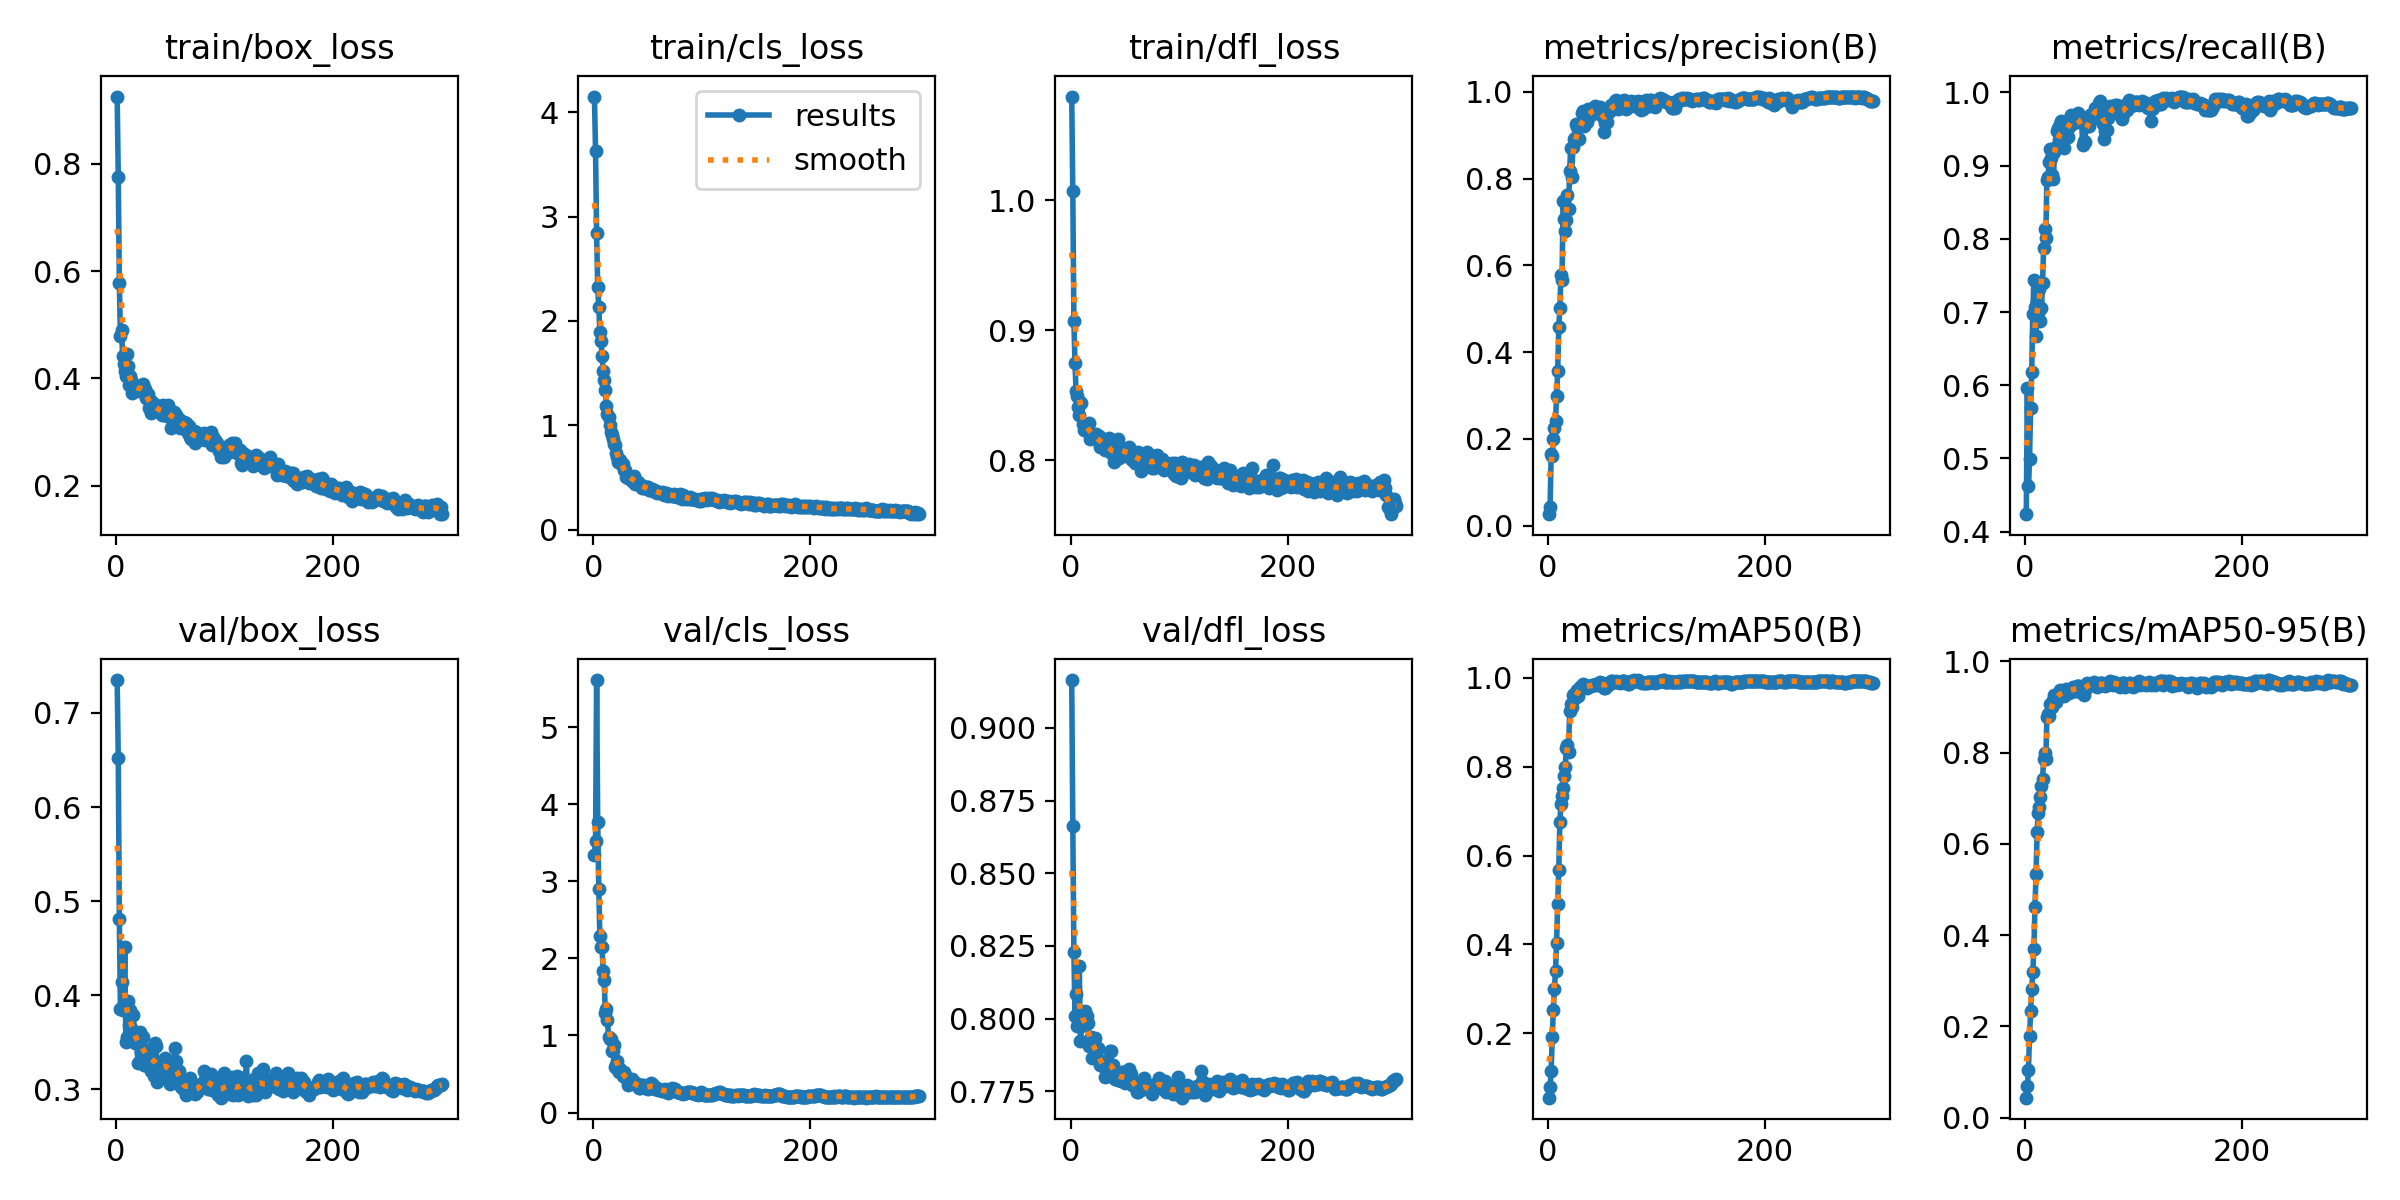

Values plotted in this chart, from the file beside it:
epoch, time, train/box_loss, train/cls_loss, train/dfl_loss, metrics/precision(B), metrics/recall(B), metrics/mAP50(B), metrics/mAP50-95(B), val/box_loss, val/cls_loss, val/dfl_loss, lr/pg0, lr/pg1, lr/pg2
1, 15.88, 0.9256, 4.152, 1.08, 0.02634, 0.4239, 0.05559, 0.044, 0.735, 3.347, 0.9164, 2.224e-05, 2.224e-05, 2.224e-05
2, 23.42, 0.7758, 3.634, 1.007, 0.04396, 0.5968, 0.07967, 0.06855, 0.6522, 3.526, 0.8662, 4.98749e-05, 4.98749e-05, 4.98749e-05
3, 28.82, 0.5784, 2.844, 0.907, 0.1659, 0.463, 0.1159, 0.1045, 0.4813, 5.614, 0.8229, 7.73263e-05, 7.73263e-05, 7.73263e-05
4, 34.83, 0.4797, 2.324, 0.8751, 0.1605, 0.4999, 0.1923, 0.1801, 0.3851, 3.776, 0.8008, 0.0001046, 0.0001046, 0.0001046
5, 40.57, 0.4907, 2.129, 0.8532, 0.2002, 0.5685, 0.253, 0.2335, 0.414, 2.902, 0.8083, 0.0001317, 0.0001317, 0.0001317
6, 45.88, 0.4419, 1.895, 0.8493, 0.2253, 0.6176, 0.3007, 0.2817, 0.3848, 2.285, 0.7975, 0.0001586, 0.0001586, 0.0001586
7, 51.14, 0.4269, 1.812, 0.8409, 0.242, 0.6978, 0.3402, 0.3182, 0.3902, 2.15, 0.8021, 0.0001853, 0.0001853, 0.0001853
8, 56.6, 0.4137, 1.669, 0.8347, 0.2997, 0.7437, 0.4044, 0.3689, 0.4513, 2.149, 0.8181, 0.0002118, 0.0002118, 0.0002118
9, 62.2, 0.4045, 1.521, 0.8446, 0.3554, 0.7069, 0.4911, 0.4619, 0.35, 1.834, 0.7922, 0.0002382, 0.0002382, 0.0002382
10, 67.25, 0.4455, 1.432, 0.8441, 0.4578, 0.6678, 0.5681, 0.5335, 0.3561, 1.725, 0.7974, 0.0002643, 0.0002643, 0.0002643
11, 72.76, 0.4229, 1.336, 0.828, 0.501, 0.7134, 0.6754, 0.625, 0.394, 1.288, 0.7979, 0.0002903, 0.0002903, 0.0002903
12, 78.07, 0.3874, 1.187, 0.8233, 0.5787, 0.6985, 0.7155, 0.6685, 0.3679, 1.349, 0.7984, 0.0003161, 0.0003161, 0.0003161
13, 83.29, 0.4037, 1.105, 0.825, 0.5669, 0.7316, 0.7339, 0.6818, 0.3842, 1.198, 0.8028, 0.0003417, 0.0003417, 0.0003417
14, 88.66, 0.398, 1.083, 0.8246, 0.749, 0.6873, 0.7511, 0.7026, 0.3654, 0.9805, 0.7982, 0.0003672, 0.0003672, 0.0003672
15, 93.9, 0.3726, 1.004, 0.8277, 0.7063, 0.7054, 0.7781, 0.7267, 0.362, 0.9501, 0.801, 0.0003924, 0.0003924, 0.0003924
16, 99.17, 0.3831, 0.9383, 0.8275, 0.6802, 0.74, 0.8001, 0.7418, 0.3792, 0.9503, 0.7986, 0.0004175, 0.0004175, 0.0004175
17, 104.8, 0.3874, 0.9067, 0.8292, 0.7044, 0.7881, 0.8413, 0.786, 0.349, 0.7983, 0.7905, 0.0004424, 0.0004424, 0.0004424
18, 109.8, 0.3764, 0.8702, 0.8167, 0.7635, 0.8136, 0.8485, 0.7988, 0.356, 0.7934, 0.7912, 0.0004671, 0.0004671, 0.0004671
19, 115, 0.3807, 0.8201, 0.8177, 0.731, 0.8017, 0.8321, 0.7852, 0.3575, 0.8795, 0.7938, 0.0004916, 0.0004916, 0.0004916
20, 119.4, 0.3809, 0.8102, 0.8192, 0.8186, 0.8806, 0.9251, 0.8787, 0.3277, 0.5957, 0.7863, 0.0005159, 0.0005159, 0.0005159
21, 124.4, 0.3802, 0.7304, 0.8189, 0.8706, 0.8849, 0.9402, 0.8835, 0.348, 0.6223, 0.791, 0.0005193, 0.0005193, 0.0005193
22, 129.4, 0.3835, 0.6914, 0.8179, 0.8048, 0.9046, 0.9347, 0.8793, 0.3612, 0.6654, 0.7932, 0.0005175, 0.0005175, 0.0005175
23, 132.8, 0.3865, 0.6455, 0.8204, 0.8722, 0.922, 0.9616, 0.9065, 0.3402, 0.5519, 0.7888, 0.0005156, 0.0005156, 0.0005156
24, 138, 0.3831, 0.6574, 0.8166, 0.8926, 0.9102, 0.9641, 0.906, 0.3559, 0.5217, 0.7893, 0.0005138, 0.0005138, 0.0005138
25, 141.5, 0.39, 0.6702, 0.8168, 0.8937, 0.8877, 0.9547, 0.8995, 0.3556, 0.5695, 0.7898, 0.000512, 0.000512, 0.000512
26, 145.3, 0.3732, 0.6155, 0.8184, 0.927, 0.8818, 0.9603, 0.9149, 0.3253, 0.5279, 0.786, 0.0005101, 0.0005101, 0.0005101
27, 150.8, 0.3803, 0.6286, 0.8101, 0.9196, 0.9186, 0.9716, 0.9264, 0.3253, 0.4762, 0.7842, 0.0005083, 0.0005083, 0.0005083
28, 155.8, 0.3633, 0.5721, 0.8153, 0.8922, 0.9257, 0.9593, 0.9106, 0.3367, 0.5315, 0.7844, 0.0005065, 0.0005065, 0.0005065
29, 159.2, 0.3711, 0.5725, 0.815, 0.8907, 0.9469, 0.9732, 0.9266, 0.338, 0.4835, 0.7853, 0.0005046, 0.0005046, 0.0005046
30, 165, 0.3456, 0.5028, 0.8158, 0.9258, 0.9509, 0.9794, 0.9207, 0.3389, 0.4422, 0.7841, 0.0005028, 0.0005028, 0.0005028
31, 168.8, 0.359, 0.5124, 0.8139, 0.951, 0.9354, 0.979, 0.9282, 0.3428, 0.4324, 0.7835, 0.000501, 0.000501, 0.000501
32, 173.8, 0.335, 0.4911, 0.8079, 0.9569, 0.9564, 0.9854, 0.9367, 0.3193, 0.3597, 0.7801, 0.0004991, 0.0004991, 0.0004991
33, 179.3, 0.3553, 0.5168, 0.8091, 0.9217, 0.9615, 0.9832, 0.9285, 0.3348, 0.3952, 0.7825, 0.0004973, 0.0004973, 0.0004973
34, 183.4, 0.3532, 0.5014, 0.8085, 0.9342, 0.9375, 0.9814, 0.9304, 0.3308, 0.406, 0.7829, 0.0004955, 0.0004955, 0.0004955
35, 186.8, 0.3523, 0.4939, 0.8173, 0.9409, 0.9386, 0.9797, 0.9342, 0.3136, 0.3911, 0.7829, 0.0004936, 0.0004936, 0.0004936
36, 190.6, 0.3424, 0.4618, 0.8082, 0.9308, 0.9246, 0.9762, 0.9234, 0.3492, 0.4311, 0.789, 0.0004918, 0.0004918, 0.0004918
37, 194, 0.3504, 0.5131, 0.8059, 0.9606, 0.9504, 0.9807, 0.9282, 0.3458, 0.3711, 0.7889, 0.0004899, 0.0004899, 0.0004899
38, 197.3, 0.3384, 0.4374, 0.8098, 0.9494, 0.9569, 0.9819, 0.9399, 0.3078, 0.3664, 0.7828, 0.0004881, 0.0004881, 0.0004881
39, 202.8, 0.3404, 0.4666, 0.8059, 0.9595, 0.9388, 0.9804, 0.936, 0.3214, 0.3829, 0.7839, 0.0004863, 0.0004863, 0.0004863
40, 206.1, 0.3369, 0.455, 0.799, 0.9471, 0.952, 0.9808, 0.9308, 0.3207, 0.375, 0.7798, 0.0004844, 0.0004844, 0.0004844
41, 209.7, 0.3479, 0.452, 0.8072, 0.9542, 0.9653, 0.9837, 0.9383, 0.3206, 0.3407, 0.7794, 0.0004826, 0.0004826, 0.0004826
42, 213.1, 0.3311, 0.4245, 0.8075, 0.9547, 0.9697, 0.9843, 0.9374, 0.3228, 0.3156, 0.7801, 0.0004808, 0.0004808, 0.0004808
43, 216.8, 0.3499, 0.4311, 0.8078, 0.9684, 0.9622, 0.9839, 0.9358, 0.3287, 0.3148, 0.7813, 0.0004789, 0.0004789, 0.0004789
44, 220.2, 0.3369, 0.4299, 0.8164, 0.9658, 0.9633, 0.986, 0.9437, 0.3153, 0.3275, 0.7788, 0.0004771, 0.0004771, 0.0004771
45, 225.2, 0.3324, 0.4006, 0.8023, 0.959, 0.9583, 0.9852, 0.9371, 0.3328, 0.3513, 0.78, 0.0004753, 0.0004753, 0.0004753
46, 229, 0.3462, 0.4174, 0.8095, 0.9514, 0.9612, 0.9823, 0.9357, 0.3264, 0.3579, 0.7786, 0.0004734, 0.0004734, 0.0004734
47, 233, 0.3302, 0.4017, 0.8087, 0.9532, 0.966, 0.9849, 0.9353, 0.3313, 0.3303, 0.7816, 0.0004716, 0.0004716, 0.0004716
48, 236.4, 0.3504, 0.3994, 0.8074, 0.9648, 0.9697, 0.9895, 0.9463, 0.3275, 0.318, 0.7818, 0.0004698, 0.0004698, 0.0004698
49, 241.7, 0.3331, 0.4079, 0.8091, 0.9593, 0.9714, 0.9884, 0.9456, 0.3166, 0.3137, 0.7799, 0.0004679, 0.0004679, 0.0004679
50, 245.1, 0.3389, 0.4038, 0.8034, 0.9532, 0.9677, 0.9867, 0.9459, 0.3056, 0.3026, 0.7778, 0.0004661, 0.0004661, 0.0004661
51, 249.1, 0.3078, 0.3751, 0.805, 0.9414, 0.9652, 0.9853, 0.9429, 0.3249, 0.3169, 0.78, 0.0004643, 0.0004643, 0.0004643
52, 252.8, 0.3207, 0.3794, 0.8086, 0.9078, 0.9596, 0.9774, 0.9315, 0.3135, 0.3529, 0.7783, 0.0004624, 0.0004624, 0.0004624
53, 256.3, 0.3372, 0.3743, 0.8031, 0.9276, 0.928, 0.9758, 0.9332, 0.3138, 0.3801, 0.7786, 0.0004606, 0.0004606, 0.0004606
54, 259.8, 0.3332, 0.387, 0.8106, 0.9303, 0.934, 0.9809, 0.9273, 0.3436, 0.3674, 0.7826, 0.0004588, 0.0004588, 0.0004588
55, 264.7, 0.3318, 0.3788, 0.8039, 0.956, 0.9319, 0.9829, 0.9372, 0.3304, 0.3612, 0.7814, 0.0004569, 0.0004569, 0.0004569
56, 268.7, 0.3192, 0.3778, 0.8077, 0.9537, 0.9569, 0.9886, 0.9475, 0.3196, 0.3225, 0.7808, 0.0004551, 0.0004551, 0.0004551
57, 274.2, 0.3207, 0.3577, 0.8006, 0.9629, 0.9585, 0.9909, 0.9526, 0.3131, 0.3107, 0.7772, 0.0004533, 0.0004533, 0.0004533
58, 284.6, 0.324, 0.37, 0.804, 0.9694, 0.954, 0.9918, 0.9492, 0.3195, 0.3177, 0.7777, 0.0004514, 0.0004514, 0.0004514
59, 288.2, 0.3072, 0.3524, 0.798, 0.9675, 0.9539, 0.9918, 0.9501, 0.3095, 0.3148, 0.7772, 0.0004496, 0.0004496, 0.0004496
60, 292, 0.3142, 0.3611, 0.8005, 0.9613, 0.9688, 0.9911, 0.9504, 0.3025, 0.2942, 0.7763, 0.0004477, 0.0004477, 0.0004477
... 240 more rows
